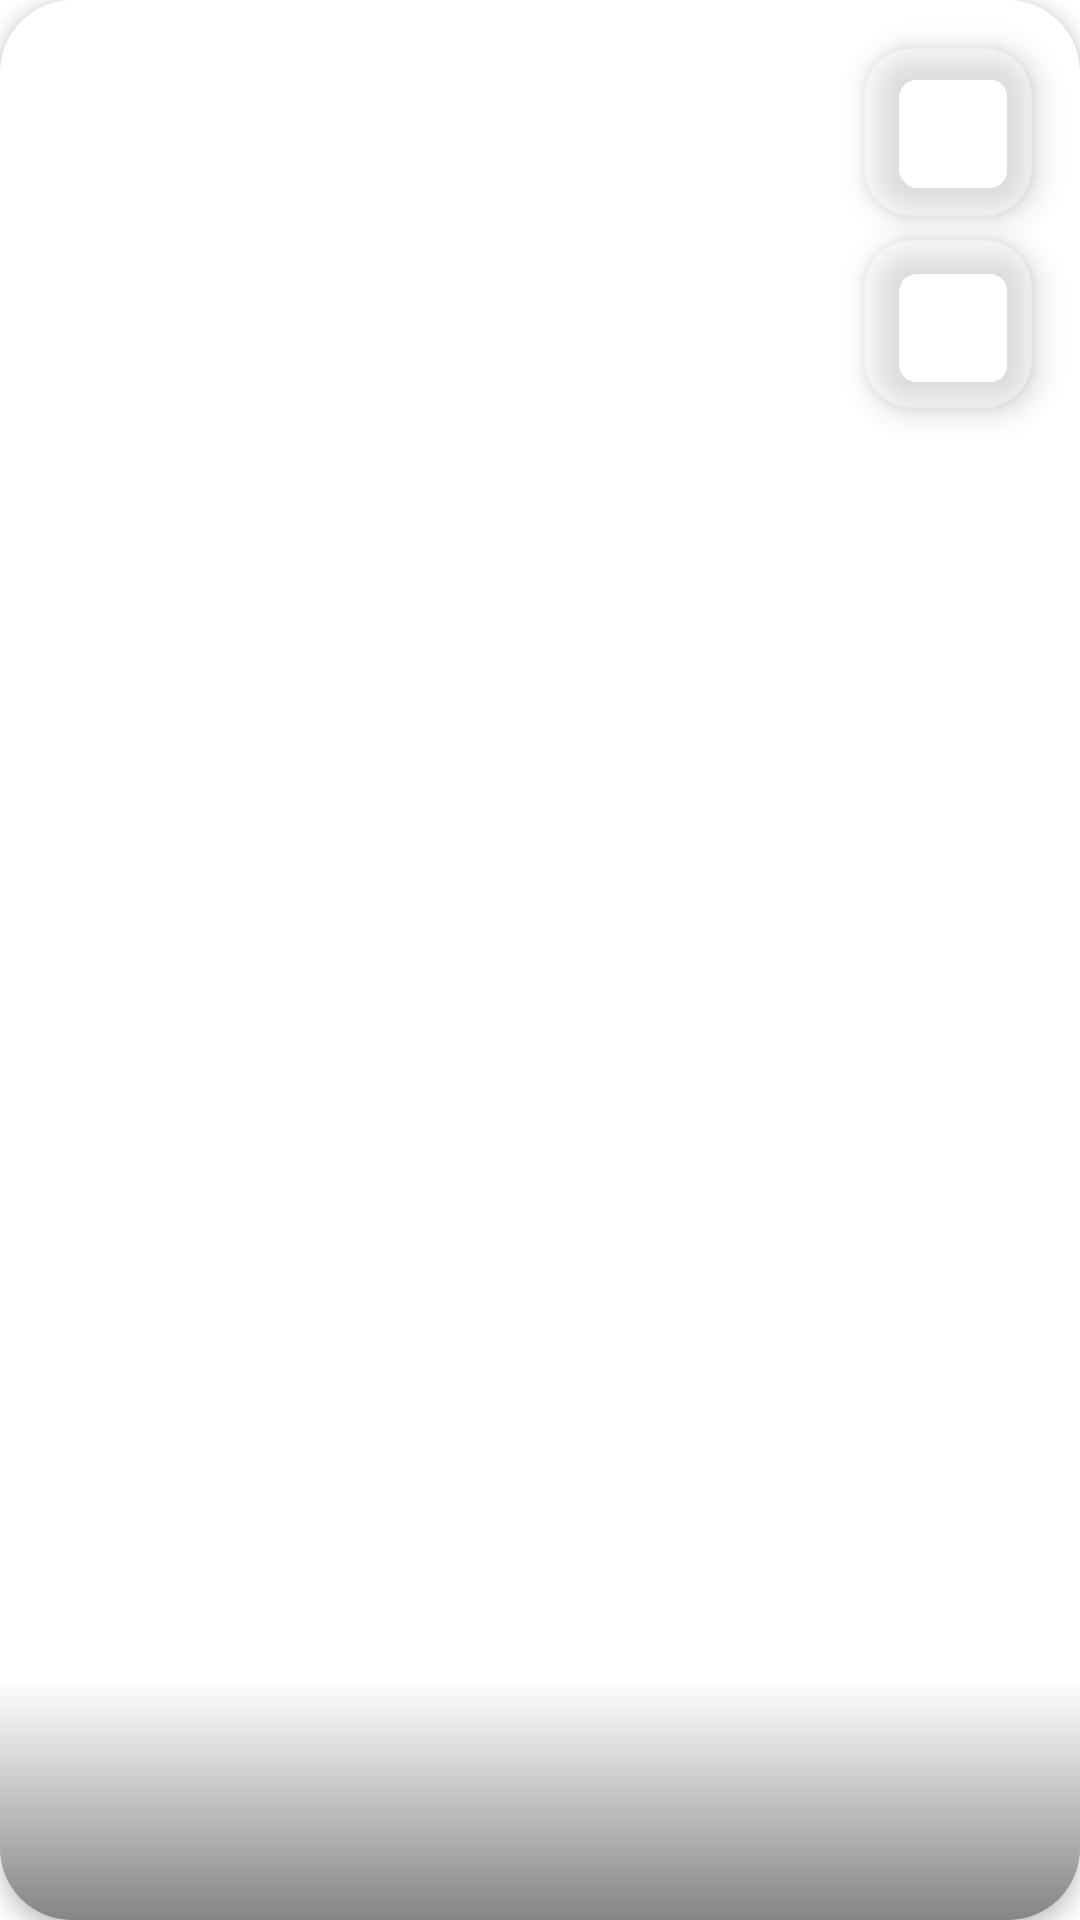

Android layout source for this screen:
<!-- AndroidManifest.xml: application theme Theme.WhatNow -->
<!-- res/layout/artical_list_item.xml -->
<?xml version="1.0" encoding="utf-8"?>
<androidx.cardview.widget.CardView
    xmlns:android="http://schemas.android.com/apk/res/android"
    xmlns:app="http://schemas.android.com/apk/res-auto"
    xmlns:tools="http://schemas.android.com/tools"
    android:id="@+id/articale_container"
    android:layout_width="match_parent"
    android:layout_height="240dp"
    android:layout_marginStart="8dp"
    android:layout_marginTop="8dp"
    android:layout_marginEnd="8dp"
    app:cardCornerRadius="24dp"
    app:cardElevation="4dp">

    <androidx.constraintlayout.widget.ConstraintLayout
        android:layout_width="match_parent"
        android:layout_height="match_parent">

        <ImageView
            android:id="@+id/articale_image"
            android:layout_width="match_parent"
            android:layout_height="match_parent"
            android:scaleType="centerCrop"
            tools:src="@tools:sample/backgrounds/scenic" />

        <View
            android:id="@+id/shadow_view"
            android:layout_width="match_parent"
            android:layout_height="80dp"
            android:alpha="0.6"
            android:background="@drawable/gradient_overlay"
            app:layout_constraintBottom_toBottomOf="parent"
            app:layout_constraintEnd_toEndOf="parent"
            app:layout_constraintStart_toStartOf="parent" />

        <TextView
            android:id="@+id/articale_text"
            style="@style/TVStyle"
            android:layout_width="0dp"
            android:layout_height="wrap_content"
            android:layout_marginStart="16dp"
            android:layout_marginEnd="16dp"
            android:layout_marginBottom="16dp"
            android:ellipsize="end"
            android:maxLines="2"
            android:textSize="16sp"
            app:layout_constraintBottom_toBottomOf="parent"
            app:layout_constraintEnd_toEndOf="parent"
            app:layout_constraintStart_toStartOf="parent"
            tools:text="Article Title Goes Here" />

        <com.google.android.material.floatingactionbutton.FloatingActionButton
            android:id="@+id/shareFab"
            android:layout_width="wrap_content"
            android:layout_height="wrap_content"
            android:layout_marginTop="16dp"
            android:layout_marginEnd="16dp"
            android:backgroundTint="#4DFFFFFF"
            app:fabSize="mini"
            android:src="@drawable/share"
            app:layout_constraintEnd_toEndOf="parent"
            app:layout_constraintTop_toTopOf="parent"
            app:tint="@color/white" />

        <com.google.android.material.floatingactionbutton.FloatingActionButton
            android:id="@+id/favFab"
            android:layout_width="wrap_content"
            android:layout_height="wrap_content"
            android:layout_marginTop="8dp"
            android:layout_marginEnd="16dp"
            android:backgroundTint="#4DFFFFFF"
            app:fabSize="mini"
            android:src="@drawable/ic_favorite_border"
            app:layout_constraintEnd_toEndOf="parent"
            app:layout_constraintTop_toBottomOf="@id/shareFab"
            app:tint="@color/white" />

    </androidx.constraintlayout.widget.ConstraintLayout>

</androidx.cardview.widget.CardView>
<!-- resources referenced by this layout -->
<resources>
  <color name="white">#FFFFFFFF</color>
  <!-- drawable gradient_overlay (drawable) -->
  <?xml version="1.0" encoding="utf-8"?>
  <shape xmlns:android="http://schemas.android.com/apk/res/android">
      <gradient
          android:angle="90"
          android:endColor="#00000000"
          android:startColor="#CC000000"
          android:type="linear" />
  </shape>
  <!-- drawable ic_favorite_border (drawable) -->
  <?xml version="1.0" encoding="utf-8"?>
  <vector android:height="24dp" android:tint="#FFFFFF"
      android:viewportHeight="24" android:viewportWidth="24"
      android:width="24dp" xmlns:android="http://schemas.android.com/apk/res/android">
      <path android:fillColor="@android:color/white" android:pathData="M16.5,3c-1.74,0 -3.41,0.81 -4.5,2.09C10.91,3.81 9.24,3 7.5,3 4.42,3 2,5.42 2,8.5c0,3.78 3.4,6.86 8.55,11.54L12,21.35l1.45,-1.32C18.6,15.36 22,12.28 22,8.5 22,5.42 19.58,3 16.5,3zM12.1,18.55l-0.1,0.1 -0.1,-0.1C7.14,14.24 4,11.39 4,8.5 4,6.5 5.5,5 7.5,5c1.54,0 3.04,0.99 3.57,2.36h1.87C13.46,5.99 14.96,5 16.5,5c2,0 3.5,1.5 3.5,3.5 0,2.89 -3.14,5.74 -7.9,10.05z"/>
  </vector>
  <!-- drawable share (drawable) -->
  <vector xmlns:android="http://schemas.android.com/apk/res/android" android:height="24dp" android:tint="#000000" android:viewportHeight="24" android:viewportWidth="24" android:width="24dp">
        
      <path android:fillColor="@color/black" android:pathData="M18,16.08c-0.76,0 -1.44,0.3 -1.96,0.77L8.91,12.7c0.05,-0.23 0.09,-0.46 0.09,-0.7s-0.04,-0.47 -0.09,-0.7l7.05,-4.11c0.54,0.5 1.25,0.81 2.04,0.81 1.66,0 3,-1.34 3,-3s-1.34,-3 -3,-3 -3,1.34 -3,3c0,0.24 0.04,0.47 0.09,0.7L8.04,9.81C7.5,9.31 6.79,9 6,9c-1.66,0 -3,1.34 -3,3s1.34,3 3,3c0.79,0 1.5,-0.31 2.04,-0.81l7.12,4.16c-0.05,0.21 -0.08,0.43 -0.08,0.65 0,1.61 1.31,2.92 2.92,2.92 1.61,0 2.92,-1.31 2.92,-2.92s-1.31,-2.92 -2.92,-2.92z"/>
      
  </vector>
  <style name="TVStyle">
          <item name="fontFamily">@font/poppins_bold</item>
          <item name="android:textColor">@color/white</item>
          <item name="android:textSize">18sp</item>
      </style>
  <style name="Theme.WhatNow" parent="Theme.Material3.DayNight.NoActionBar">
          <item name="colorPrimary">@color/blue</item>
          <item name="colorPrimaryVariant">@color/light_blue</item>
          <item name="android:windowBackground">@color/white</item>
      </style>
  <color name="black">#FF000000</color>
  <color name="blue">#082A8C</color>
  <color name="light_blue">#4E7BFB</color>
</resources>
